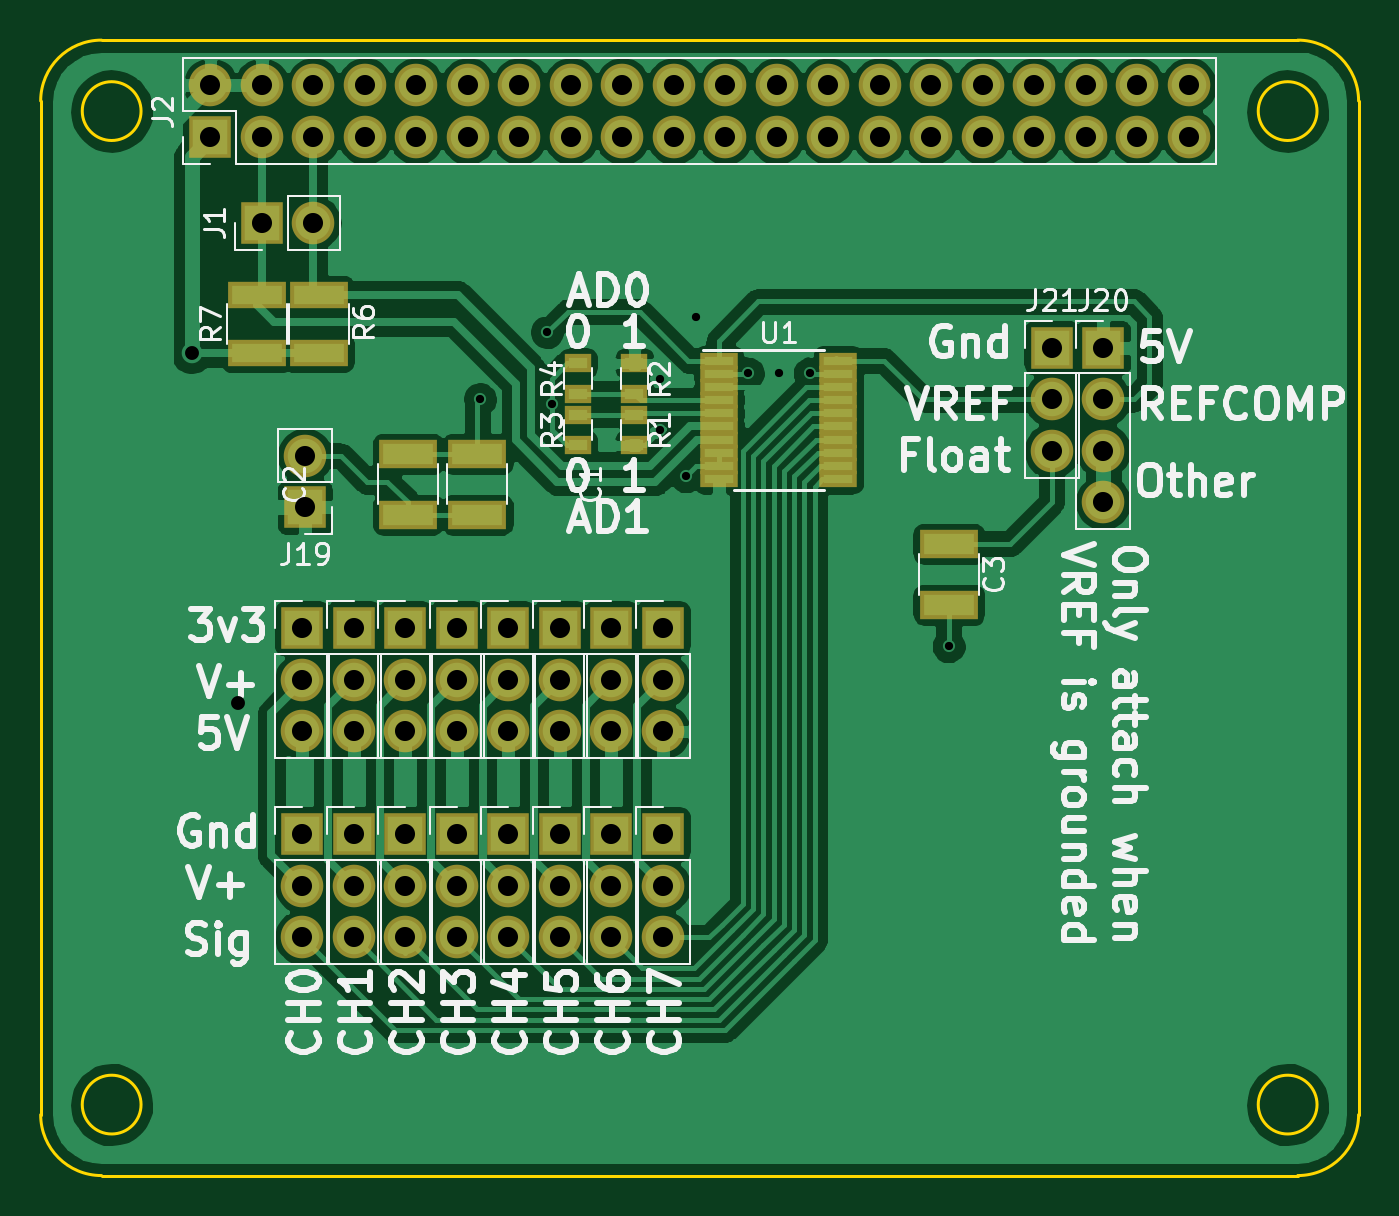
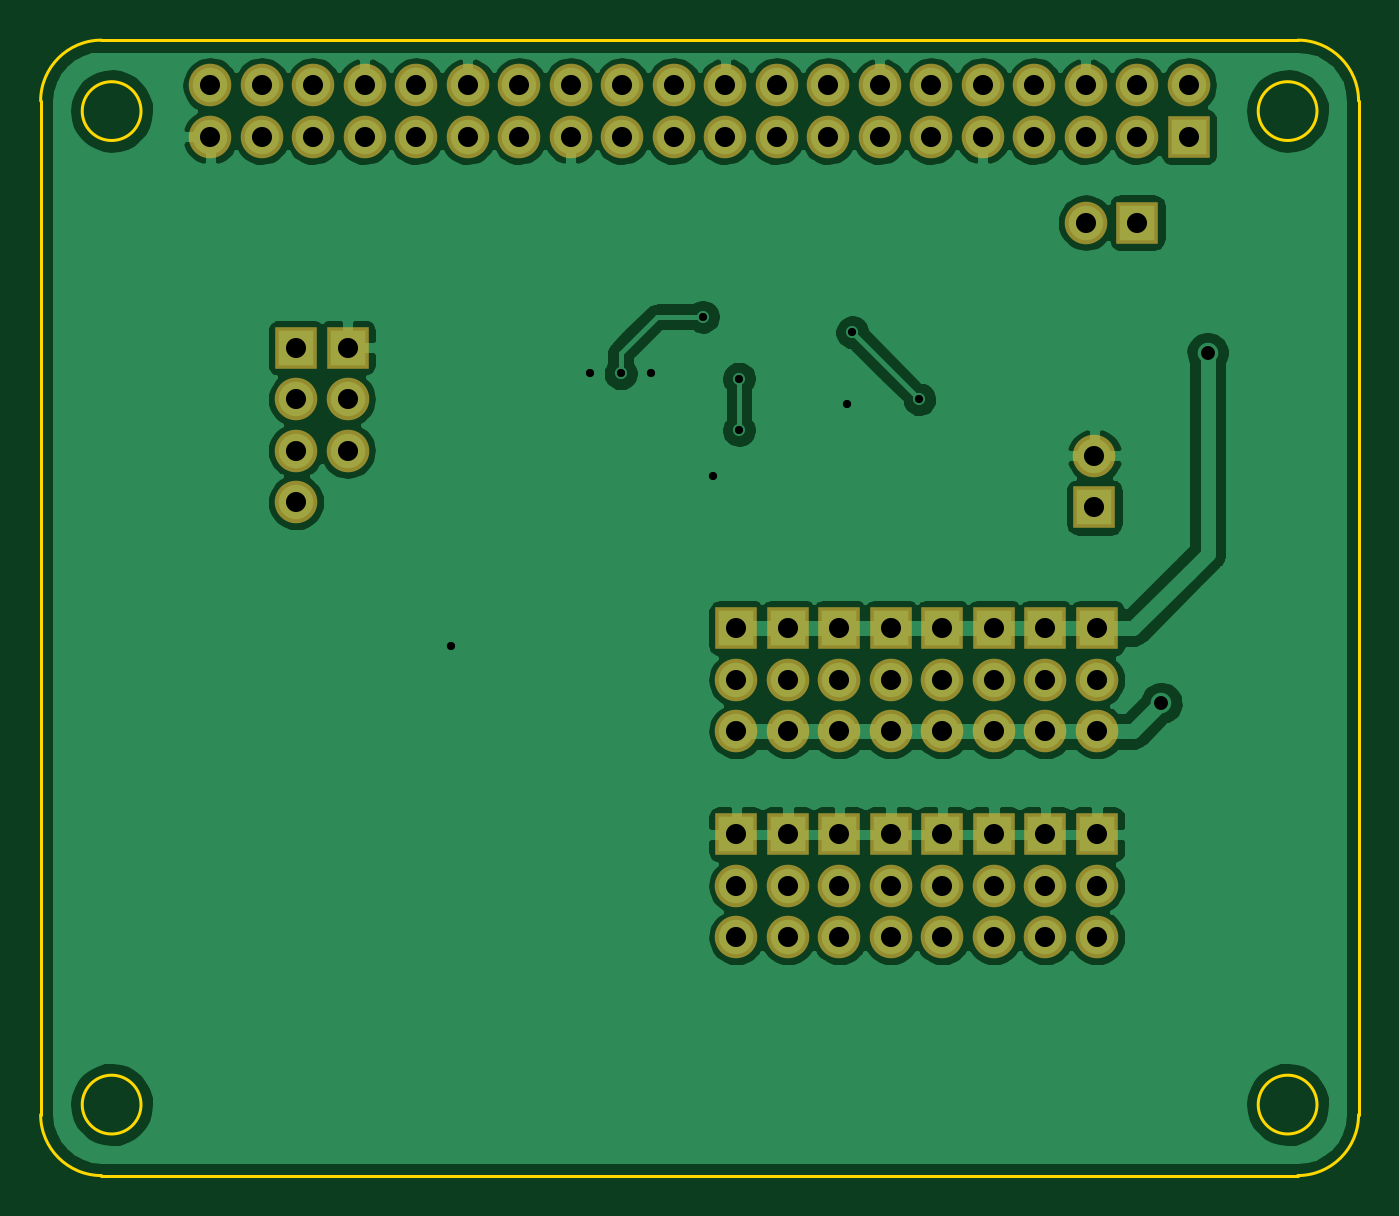
Circuit board: 8 layer files. Board 65.0 x 56.0 mm.
- bottom_copper: HAT-B.Cu.gbr (103246 bytes)
- bottom_mask: HAT-B.Mask.gbr (3058 bytes)
- bottom_silk: HAT-B.SilkS.gbr (265 bytes)
- outline: HAT-Edge.Cuts.gbr (1091 bytes)
- top_copper: HAT-F.Cu.gbr (126639 bytes)
- top_mask: HAT-F.Mask.gbr (4146 bytes)
- top_silk: HAT-F.SilkS.gbr (45312 bytes)
- drill: HAT.drl (1758 bytes)

=== bottom_copper: HAT-B.Cu.gbr (103246 bytes, source omitted) ===
=== bottom_mask: HAT-B.Mask.gbr ===
G04 #@! TF.FileFunction,Soldermask,Bot*
%FSLAX46Y46*%
G04 Gerber Fmt 4.6, Leading zero omitted, Abs format (unit mm)*
G04 Created by KiCad (PCBNEW 4.0.6) date 02/08/19 22:02:51*
%MOMM*%
%LPD*%
G01*
G04 APERTURE LIST*
%ADD10C,0.100000*%
%ADD11R,2.100000X2.100000*%
%ADD12O,2.100000X2.100000*%
G04 APERTURE END LIST*
D10*
D11*
X110910000Y-84000000D03*
D12*
X113450000Y-84000000D03*
D11*
X108370000Y-79770000D03*
D12*
X108370000Y-77230000D03*
X110910000Y-79770000D03*
X110910000Y-77230000D03*
X113450000Y-79770000D03*
X113450000Y-77230000D03*
X115990000Y-79770000D03*
X115990000Y-77230000D03*
X118530000Y-79770000D03*
X118530000Y-77230000D03*
X121070000Y-79770000D03*
X121070000Y-77230000D03*
X123610000Y-79770000D03*
X123610000Y-77230000D03*
X126150000Y-79770000D03*
X126150000Y-77230000D03*
X128690000Y-79770000D03*
X128690000Y-77230000D03*
X131230000Y-79770000D03*
X131230000Y-77230000D03*
X133770000Y-79770000D03*
X133770000Y-77230000D03*
X136310000Y-79770000D03*
X136310000Y-77230000D03*
X138850000Y-79770000D03*
X138850000Y-77230000D03*
X141390000Y-79770000D03*
X141390000Y-77230000D03*
X143930000Y-79770000D03*
X143930000Y-77230000D03*
X146470000Y-79770000D03*
X146470000Y-77230000D03*
X149010000Y-79770000D03*
X149010000Y-77230000D03*
X151550000Y-79770000D03*
X151550000Y-77230000D03*
X154090000Y-79770000D03*
X154090000Y-77230000D03*
X156630000Y-79770000D03*
X156630000Y-77230000D03*
D11*
X112903000Y-104013000D03*
D12*
X112903000Y-106553000D03*
X112903000Y-109093000D03*
D11*
X115443000Y-104013000D03*
D12*
X115443000Y-106553000D03*
X115443000Y-109093000D03*
D11*
X117983000Y-104013000D03*
D12*
X117983000Y-106553000D03*
X117983000Y-109093000D03*
D11*
X120523000Y-104013000D03*
D12*
X120523000Y-106553000D03*
X120523000Y-109093000D03*
D11*
X123063000Y-104013000D03*
D12*
X123063000Y-106553000D03*
X123063000Y-109093000D03*
D11*
X125603000Y-104013000D03*
D12*
X125603000Y-106553000D03*
X125603000Y-109093000D03*
D11*
X128143000Y-104013000D03*
D12*
X128143000Y-106553000D03*
X128143000Y-109093000D03*
D11*
X130683000Y-104013000D03*
D12*
X130683000Y-106553000D03*
X130683000Y-109093000D03*
D11*
X112903000Y-114173000D03*
D12*
X112903000Y-116713000D03*
X112903000Y-119253000D03*
D11*
X115443000Y-114173000D03*
D12*
X115443000Y-116713000D03*
X115443000Y-119253000D03*
D11*
X117983000Y-114173000D03*
D12*
X117983000Y-116713000D03*
X117983000Y-119253000D03*
D11*
X120523000Y-114173000D03*
D12*
X120523000Y-116713000D03*
X120523000Y-119253000D03*
D11*
X123063000Y-114173000D03*
D12*
X123063000Y-116713000D03*
X123063000Y-119253000D03*
D11*
X125603000Y-114173000D03*
D12*
X125603000Y-116713000D03*
X125603000Y-119253000D03*
D11*
X128143000Y-114173000D03*
D12*
X128143000Y-116713000D03*
X128143000Y-119253000D03*
D11*
X130683000Y-114173000D03*
D12*
X130683000Y-116713000D03*
X130683000Y-119253000D03*
D11*
X113030000Y-98044000D03*
D12*
X113030000Y-95504000D03*
D11*
X152400000Y-90170000D03*
D12*
X152400000Y-92710000D03*
X152400000Y-95250000D03*
X152400000Y-97790000D03*
D11*
X149860000Y-90170000D03*
D12*
X149860000Y-92710000D03*
X149860000Y-95250000D03*
M02*

=== bottom_silk: HAT-B.SilkS.gbr ===
G04 #@! TF.FileFunction,Legend,Bot*
%FSLAX46Y46*%
G04 Gerber Fmt 4.6, Leading zero omitted, Abs format (unit mm)*
G04 Created by KiCad (PCBNEW 4.0.6) date 02/08/19 22:02:51*
%MOMM*%
%LPD*%
G01*
G04 APERTURE LIST*
%ADD10C,0.100000*%
G04 APERTURE END LIST*
D10*
M02*

=== outline: HAT-Edge.Cuts.gbr ===
G04 #@! TF.FileFunction,Profile,NP*
%FSLAX46Y46*%
G04 Gerber Fmt 4.6, Leading zero omitted, Abs format (unit mm)*
G04 Created by KiCad (PCBNEW 4.0.6) date 02/08/19 22:02:51*
%MOMM*%
%LPD*%
G01*
G04 APERTURE LIST*
%ADD10C,0.100000*%
%ADD11C,0.150000*%
G04 APERTURE END LIST*
D10*
D11*
X104950000Y-127500000D02*
G75*
G03X104950000Y-127500000I-1450000J0D01*
G01*
X162950000Y-127500000D02*
G75*
G03X162950000Y-127500000I-1450000J0D01*
G01*
X162950000Y-78500000D02*
G75*
G03X162950000Y-78500000I-1450000J0D01*
G01*
X104950000Y-78500000D02*
G75*
G03X104950000Y-78500000I-1450000J0D01*
G01*
X100000000Y-128000000D02*
G75*
G03X103000000Y-131000000I3000000J0D01*
G01*
X162000000Y-131000000D02*
G75*
G03X165000000Y-128000000I0J3000000D01*
G01*
X165000000Y-78000000D02*
G75*
G03X162000000Y-75000000I-3000000J0D01*
G01*
X103000000Y-75000000D02*
G75*
G03X100000000Y-78000000I0J-3000000D01*
G01*
X165000000Y-78000000D02*
X165000000Y-128000000D01*
X100000000Y-78000000D02*
X100000000Y-128000000D01*
X103000000Y-131000000D02*
X162000000Y-131000000D01*
X103000000Y-75000000D02*
X162000000Y-75000000D01*
M02*

=== top_copper: HAT-F.Cu.gbr (126639 bytes, source omitted) ===
=== top_mask: HAT-F.Mask.gbr ===
G04 #@! TF.FileFunction,Soldermask,Top*
%FSLAX46Y46*%
G04 Gerber Fmt 4.6, Leading zero omitted, Abs format (unit mm)*
G04 Created by KiCad (PCBNEW 4.0.6) date 02/08/19 22:02:51*
%MOMM*%
%LPD*%
G01*
G04 APERTURE LIST*
%ADD10C,0.100000*%
%ADD11R,1.850000X0.850000*%
%ADD12R,2.100000X2.100000*%
%ADD13O,2.100000X2.100000*%
%ADD14R,2.900000X1.400000*%
%ADD15R,2.900000X1.300000*%
%ADD16R,1.300000X0.900000*%
G04 APERTURE END LIST*
D10*
D11*
X133448000Y-90801000D03*
X133448000Y-91451000D03*
X133448000Y-92101000D03*
X133448000Y-92751000D03*
X133448000Y-93401000D03*
X133448000Y-94051000D03*
X133448000Y-94701000D03*
X133448000Y-95351000D03*
X133448000Y-96001000D03*
X133448000Y-96651000D03*
X139348000Y-96651000D03*
X139348000Y-96001000D03*
X139348000Y-95351000D03*
X139348000Y-94701000D03*
X139348000Y-94051000D03*
X139348000Y-93401000D03*
X139348000Y-92751000D03*
X139348000Y-92101000D03*
X139348000Y-91451000D03*
X139348000Y-90801000D03*
D12*
X110910000Y-84000000D03*
D13*
X113450000Y-84000000D03*
D12*
X108370000Y-79770000D03*
D13*
X108370000Y-77230000D03*
X110910000Y-79770000D03*
X110910000Y-77230000D03*
X113450000Y-79770000D03*
X113450000Y-77230000D03*
X115990000Y-79770000D03*
X115990000Y-77230000D03*
X118530000Y-79770000D03*
X118530000Y-77230000D03*
X121070000Y-79770000D03*
X121070000Y-77230000D03*
X123610000Y-79770000D03*
X123610000Y-77230000D03*
X126150000Y-79770000D03*
X126150000Y-77230000D03*
X128690000Y-79770000D03*
X128690000Y-77230000D03*
X131230000Y-79770000D03*
X131230000Y-77230000D03*
X133770000Y-79770000D03*
X133770000Y-77230000D03*
X136310000Y-79770000D03*
X136310000Y-77230000D03*
X138850000Y-79770000D03*
X138850000Y-77230000D03*
X141390000Y-79770000D03*
X141390000Y-77230000D03*
X143930000Y-79770000D03*
X143930000Y-77230000D03*
X146470000Y-79770000D03*
X146470000Y-77230000D03*
X149010000Y-79770000D03*
X149010000Y-77230000D03*
X151550000Y-79770000D03*
X151550000Y-77230000D03*
X154090000Y-79770000D03*
X154090000Y-77230000D03*
X156630000Y-79770000D03*
X156630000Y-77230000D03*
D14*
X121539000Y-95401000D03*
X121539000Y-98401000D03*
X118110000Y-95401000D03*
X118110000Y-98401000D03*
D12*
X112903000Y-104013000D03*
D13*
X112903000Y-106553000D03*
X112903000Y-109093000D03*
D12*
X115443000Y-104013000D03*
D13*
X115443000Y-106553000D03*
X115443000Y-109093000D03*
D12*
X117983000Y-104013000D03*
D13*
X117983000Y-106553000D03*
X117983000Y-109093000D03*
D12*
X120523000Y-104013000D03*
D13*
X120523000Y-106553000D03*
X120523000Y-109093000D03*
D12*
X123063000Y-104013000D03*
D13*
X123063000Y-106553000D03*
X123063000Y-109093000D03*
D12*
X125603000Y-104013000D03*
D13*
X125603000Y-106553000D03*
X125603000Y-109093000D03*
D12*
X128143000Y-104013000D03*
D13*
X128143000Y-106553000D03*
X128143000Y-109093000D03*
D12*
X130683000Y-104013000D03*
D13*
X130683000Y-106553000D03*
X130683000Y-109093000D03*
D12*
X112903000Y-114173000D03*
D13*
X112903000Y-116713000D03*
X112903000Y-119253000D03*
D12*
X115443000Y-114173000D03*
D13*
X115443000Y-116713000D03*
X115443000Y-119253000D03*
D12*
X117983000Y-114173000D03*
D13*
X117983000Y-116713000D03*
X117983000Y-119253000D03*
D12*
X120523000Y-114173000D03*
D13*
X120523000Y-116713000D03*
X120523000Y-119253000D03*
D12*
X123063000Y-114173000D03*
D13*
X123063000Y-116713000D03*
X123063000Y-119253000D03*
D12*
X125603000Y-114173000D03*
D13*
X125603000Y-116713000D03*
X125603000Y-119253000D03*
D12*
X128143000Y-114173000D03*
D13*
X128143000Y-116713000D03*
X128143000Y-119253000D03*
D12*
X130683000Y-114173000D03*
D13*
X130683000Y-116713000D03*
X130683000Y-119253000D03*
D15*
X113704000Y-90450000D03*
X113704000Y-87550000D03*
X110656000Y-90450000D03*
X110656000Y-87550000D03*
D12*
X113030000Y-98044000D03*
D13*
X113030000Y-95504000D03*
D16*
X129286000Y-94984000D03*
X129286000Y-93484000D03*
X129286000Y-90944000D03*
X129286000Y-92444000D03*
X126492000Y-94984000D03*
X126492000Y-93484000D03*
X126492000Y-90944000D03*
X126492000Y-92444000D03*
D14*
X144780000Y-99846000D03*
X144780000Y-102846000D03*
D12*
X152400000Y-90170000D03*
D13*
X152400000Y-92710000D03*
X152400000Y-95250000D03*
X152400000Y-97790000D03*
D12*
X149860000Y-90170000D03*
D13*
X149860000Y-92710000D03*
X149860000Y-95250000D03*
M02*

=== top_silk: HAT-F.SilkS.gbr (45312 bytes, source omitted) ===
=== drill: HAT.drl ===
M48
;DRILL file {KiCad 4.0.6} date 02/08/19 22:02:54
;FORMAT={-:-/ absolute / inch / decimal}
FMAT,2
INCH,TZ
T1C0.016
T2C0.027
T3C0.039
%
G90
G05
M72
T1
X4.79Y-3.65
X4.92Y-3.52
X4.93Y-3.66
X5.14Y-3.61
X5.14Y-3.71
X5.19Y-3.8
X5.21Y-3.49
X5.31Y-3.6
X5.37Y-3.6
X5.43Y-3.6
X5.7Y-4.13
T2
X4.23Y-3.56
X4.32Y-4.24
T3
X4.2665Y-3.0406
X4.2665Y-3.1406
X4.3665Y-3.0406
X4.3665Y-3.1406
X4.3665Y-3.3071
X4.445Y-4.095
X4.445Y-4.195
X4.445Y-4.295
X4.445Y-4.495
X4.445Y-4.595
X4.445Y-4.695
X4.45Y-3.76
X4.45Y-3.86
X4.4665Y-3.0406
X4.4665Y-3.1406
X4.4665Y-3.3071
X4.545Y-4.095
X4.545Y-4.195
X4.545Y-4.295
X4.545Y-4.495
X4.545Y-4.595
X4.545Y-4.695
X4.5665Y-3.0406
X4.5665Y-3.1406
X4.645Y-4.095
X4.645Y-4.195
X4.645Y-4.295
X4.645Y-4.495
X4.645Y-4.595
X4.645Y-4.695
X4.6665Y-3.0406
X4.6665Y-3.1406
X4.745Y-4.095
X4.745Y-4.195
X4.745Y-4.295
X4.745Y-4.495
X4.745Y-4.595
X4.745Y-4.695
X4.7665Y-3.0406
X4.7665Y-3.1406
X4.845Y-4.095
X4.845Y-4.195
X4.845Y-4.295
X4.845Y-4.495
X4.845Y-4.595
X4.845Y-4.695
X4.8665Y-3.0406
X4.8665Y-3.1406
X4.945Y-4.095
X4.945Y-4.195
X4.945Y-4.295
X4.945Y-4.495
X4.945Y-4.595
X4.945Y-4.695
X4.9665Y-3.0406
X4.9665Y-3.1406
X5.045Y-4.095
X5.045Y-4.195
X5.045Y-4.295
X5.045Y-4.495
X5.045Y-4.595
X5.045Y-4.695
X5.0665Y-3.0406
X5.0665Y-3.1406
X5.145Y-4.095
X5.145Y-4.195
X5.145Y-4.295
X5.145Y-4.495
X5.145Y-4.595
X5.145Y-4.695
X5.1665Y-3.0406
X5.1665Y-3.1406
X5.2665Y-3.0406
X5.2665Y-3.1406
X5.3665Y-3.0406
X5.3665Y-3.1406
X5.4665Y-3.0406
X5.4665Y-3.1406
X5.5665Y-3.0406
X5.5665Y-3.1406
X5.6665Y-3.0406
X5.6665Y-3.1406
X5.7665Y-3.0406
X5.7665Y-3.1406
X5.8665Y-3.0406
X5.8665Y-3.1406
X5.9Y-3.55
X5.9Y-3.65
X5.9Y-3.75
X5.9665Y-3.0406
X5.9665Y-3.1406
X6.Y-3.55
X6.Y-3.65
X6.Y-3.75
X6.Y-3.85
X6.0665Y-3.0406
X6.0665Y-3.1406
X6.1665Y-3.0406
X6.1665Y-3.1406
T0
M30

